Photos from the image-classification dataset "panorama_classification" in the GitHub repository mukilan-art/pancreatic_cancer_detection. Its 2 classes are: PDAC, non-PDAC.

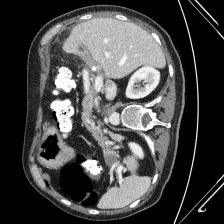
Label: PDAC

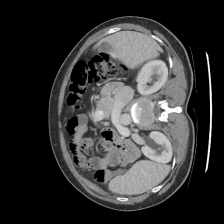
Label: non-PDAC

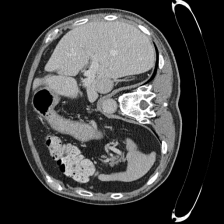
Label: non-PDAC

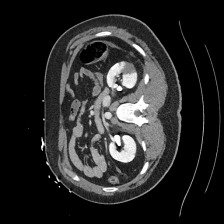
Label: non-PDAC

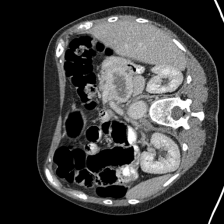
Label: non-PDAC

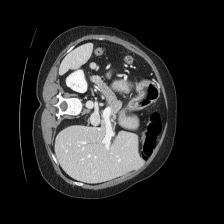
Label: PDAC
